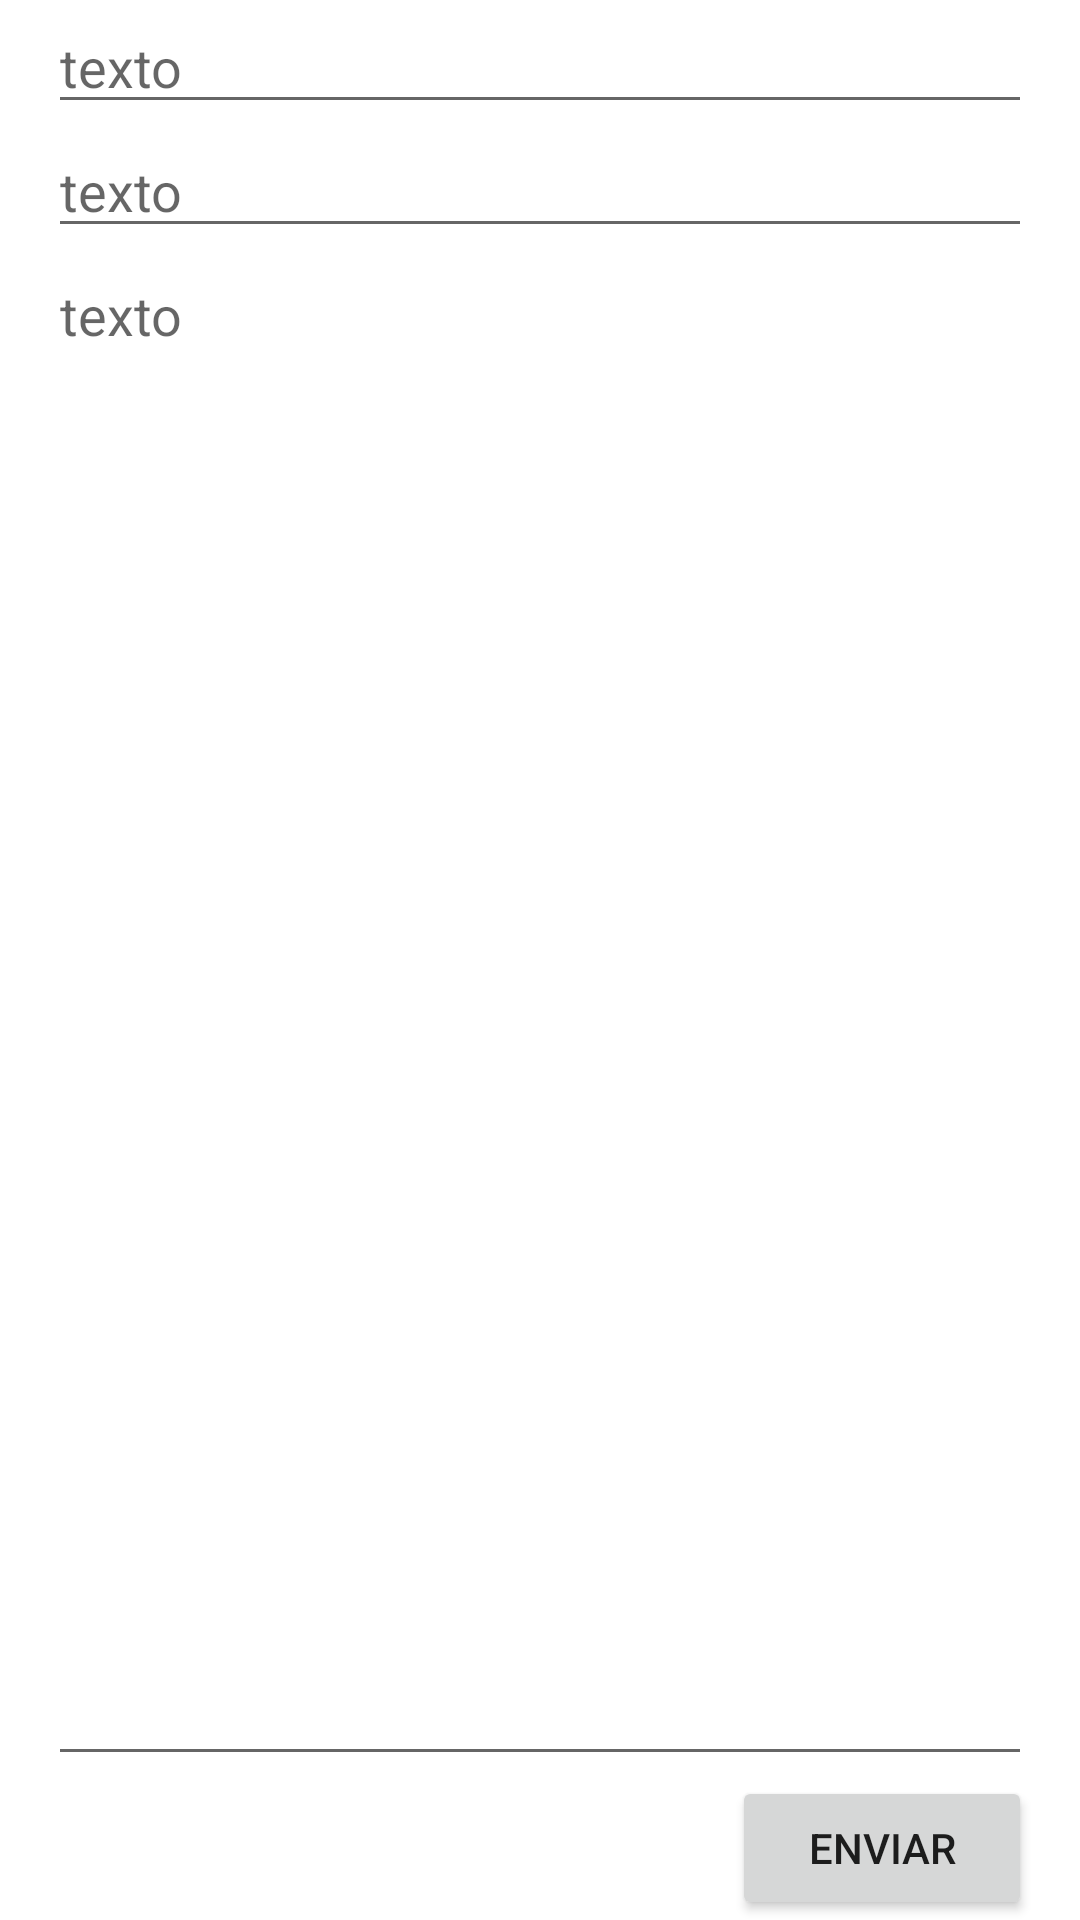

Android layout source for this screen:
<!-- AndroidManifest.xml: application theme Theme.TrabalhoLayoutDesenvolvimento -->
<!-- res/layout/linear_layout.xml -->
<?xml version="1.0" encoding="utf-8"?>
<LinearLayout xmlns:android="http://schemas.android.com/apk/res/android"
    android:layout_width="match_parent"
    android:layout_height="match_parent"
    android:paddingLeft="16dp"
    android:paddingRight="16dp"
    android:orientation="vertical">

    <EditText
        android:layout_width="match_parent"
        android:layout_height="wrap_content"
        android:hint="texto" />

    <EditText
        android:layout_width="match_parent"
        android:layout_height="wrap_content"
        android:hint="texto" />
    <EditText
        android:layout_width="match_parent"
        android:layout_height="0dp"
        android:layout_weight="1"
        android:gravity="top"
        android:hint="texto" />
    <Button
        android:layout_width="100dp"
        android:layout_height="wrap_content"
        android:layout_gravity="right"
        android:text="enviar" />
</LinearLayout>
<!-- resources referenced by this layout -->
<resources>
  <style name="Theme.TrabalhoLayoutDesenvolvimento" parent="Theme.MaterialComponents.DayNight.DarkActionBar">
          
          <item name="colorPrimary">@color/purple_500</item>
          <item name="colorPrimaryVariant">@color/purple_700</item>
          <item name="colorOnPrimary">@color/white</item>
          
          <item name="colorSecondary">@color/teal_200</item>
          <item name="colorSecondaryVariant">@color/teal_700</item>
          <item name="colorOnSecondary">@color/black</item>
          
          <item name="android:statusBarColor" tools:targetApi="l">?attr/colorPrimaryVariant</item>
          
      </style>
  <!-- not gathered from this repository: default colours our renderer supplied (Android Studio template values) -->
  <color name="purple_500">#FF6200EE</color>
  <color name="purple_700">#FF3700B3</color>
  <color name="teal_200">#FF03DAC5</color>
  <color name="teal_700">#FF018786</color>
  <color name="black">#FF000000</color>
  <color name="white">#FFFFFFFF</color>
</resources>
